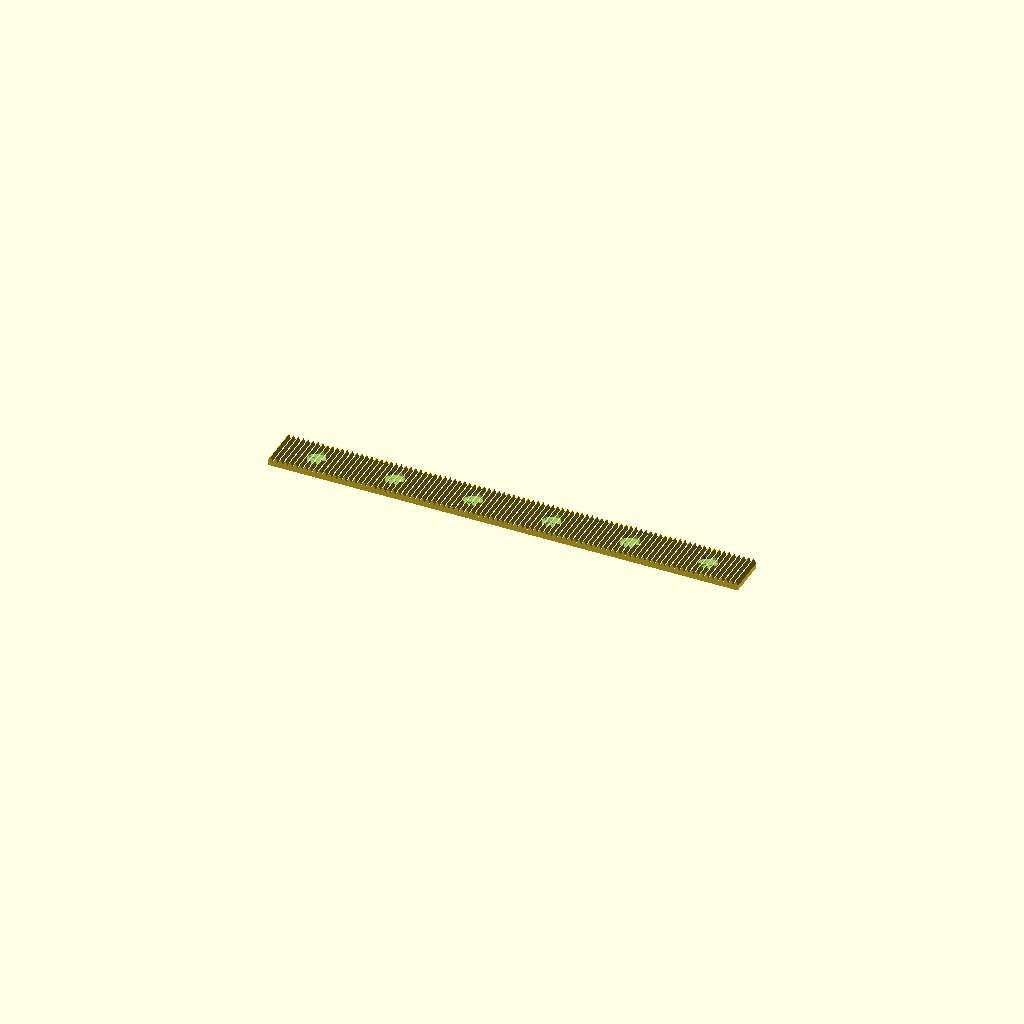
Cell 1: rendered with the file's own defaults.
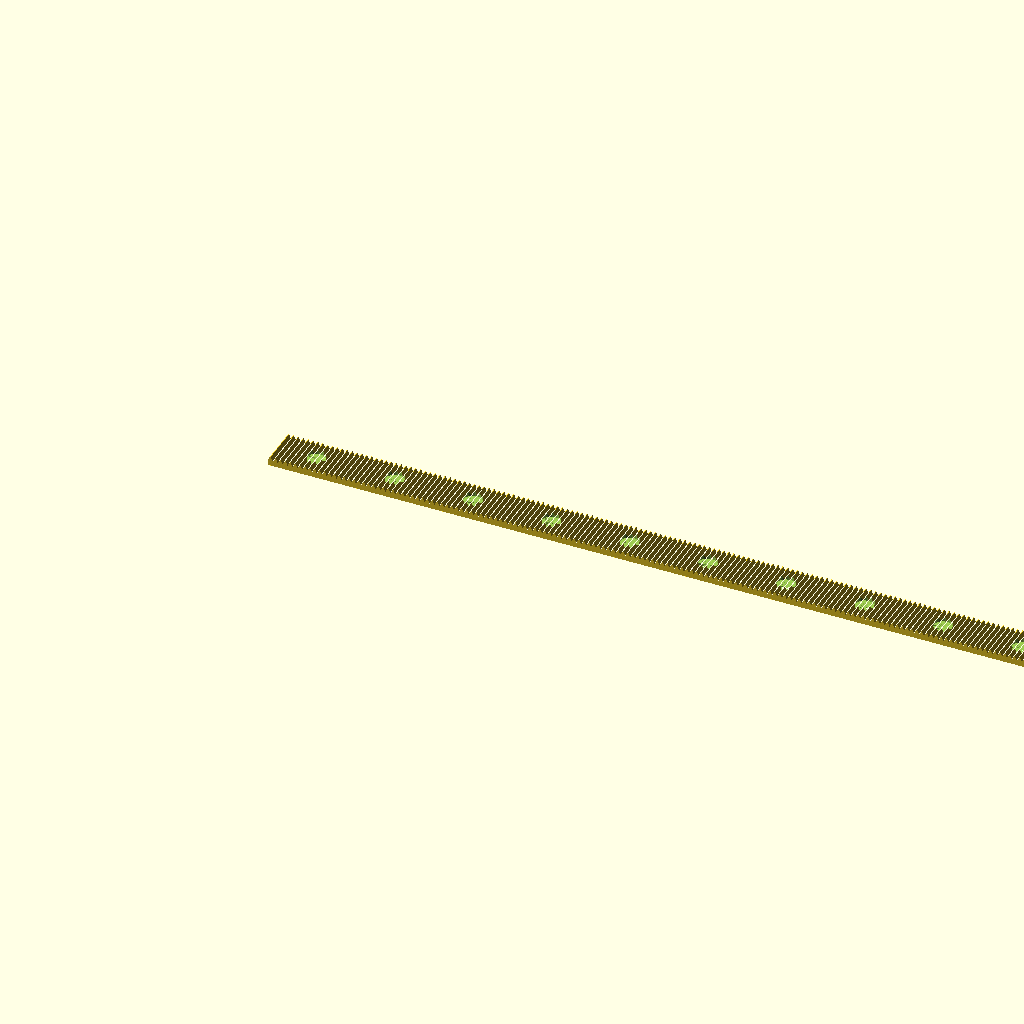
Cell 2: the same model with length = 12.
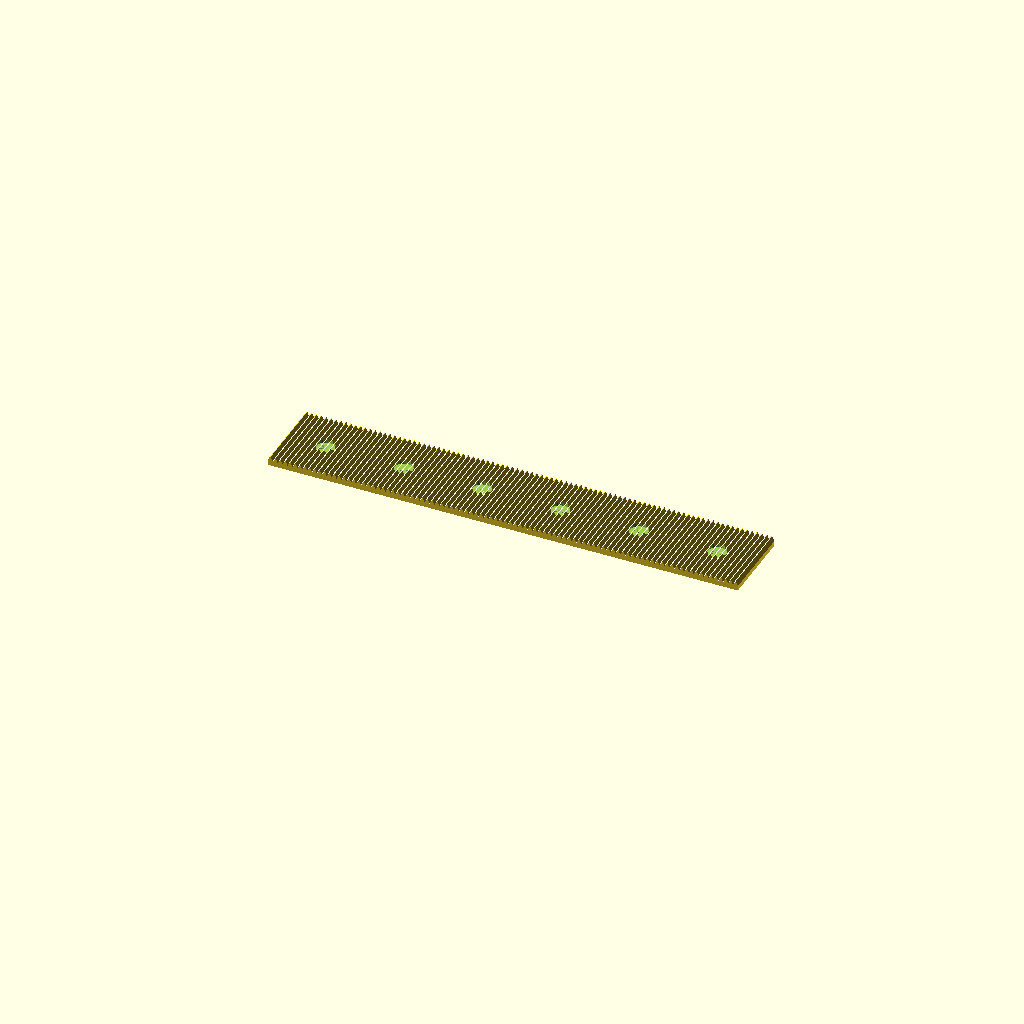
Cell 3: the same model with width = 1.
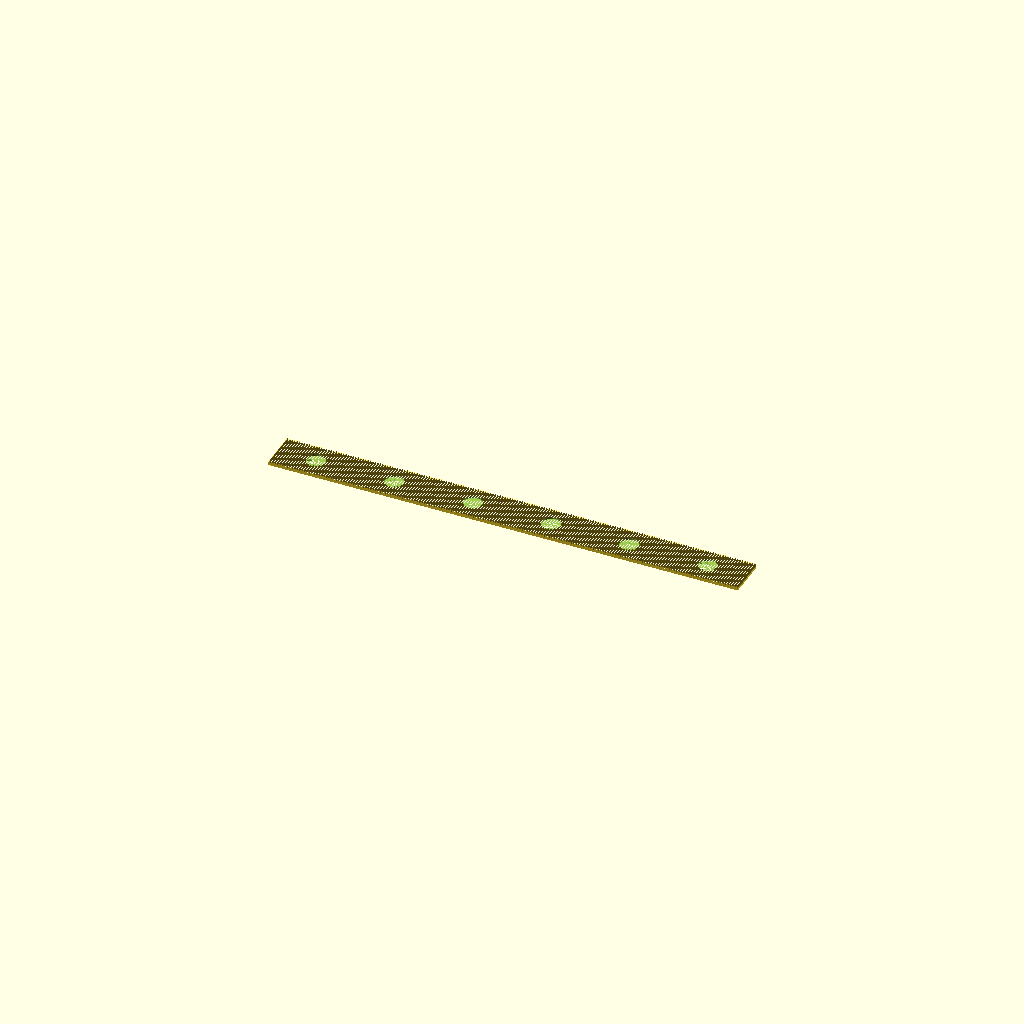
Cell 4 — tpi set to 32, the other parameters unchanged.
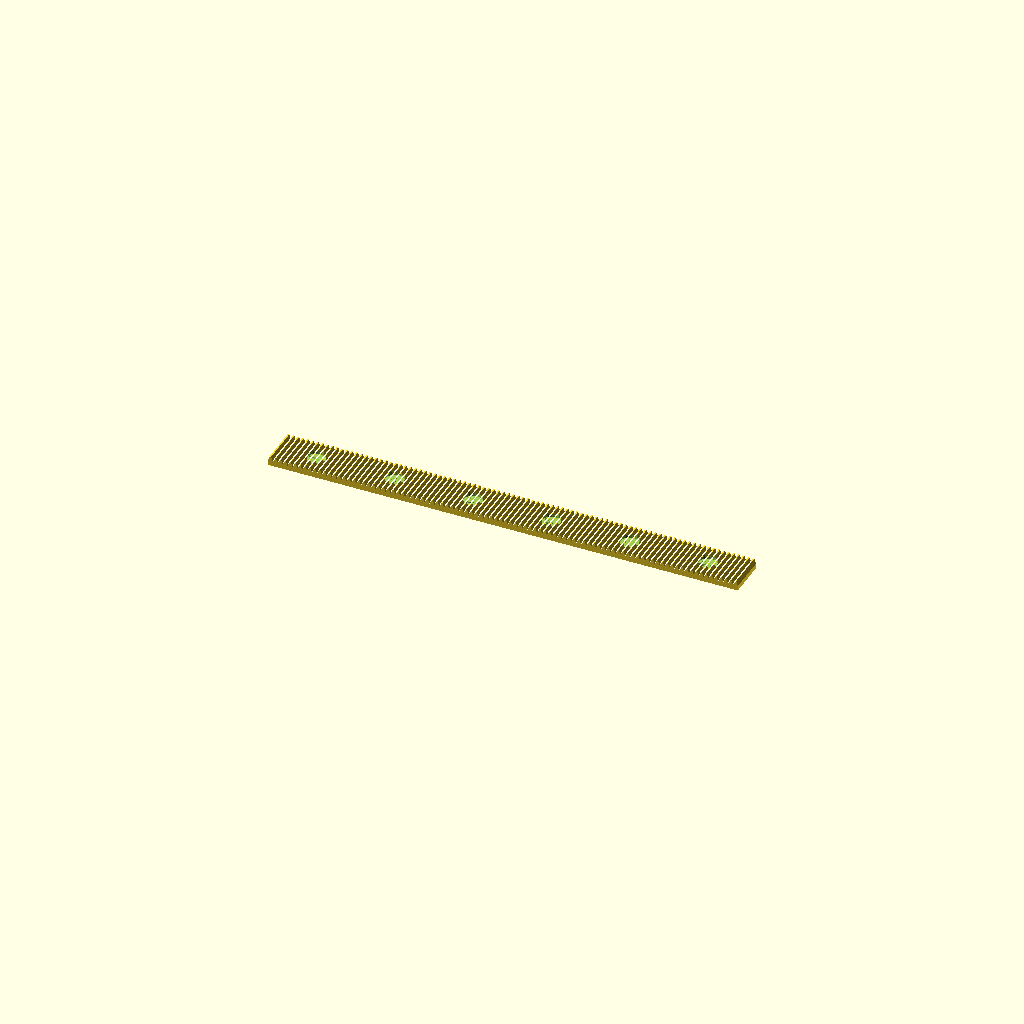
Cell 5: the same model with clip_percent = 30.
All cells are drawn from one camera (rotation 55°, 0°, 25°, orthographic, colour scheme Cornfield), so only the parameter changes between them.
Source of the model, inputs/thingiverse/files/thing-990431/incramental-rack.scad:

/* [main] */

// Overall length (inches)
length=6;

// Overall width (inches)
width=0.5;

// How thick the slab under the teeth is. (inches) If 0, same as tooth height.
spine_height=0;

/* [teeth] */

// How many teeth per inch
tpi=16;
	
// Tilt the teeth to achieve a ratchet effect (100% is a 90 degree angle) 
ratchet_percent=0; // [-150..150]
	
// How tall the teeth are. (inches) If 0, will be the same as width, giving avg 45 degree angles.
tooth_height=0;

// Percent of tooth tip to clip off (prevent sharp edge and allow for dirt)
clip_percent=15; // [0..100]

/* screw holes */

// Turn screw holes on/off
use_screws=1; // [0:off,1:on]

// How big around the screw is (millimeters)
screw_dia=3.5;

// How big the screw head is (millimeters)
screw_head_dia=6;

// How far the screws are in from the ends (inches)
screw_inset=0.5;

// How many screws. If 0, will calculate based on screw_spacing
num_screws=0;

// Distance between screws (inches)
screw_spacing=1;

/* hidden */

function in2mm(in)=25.4*in;

module frustum(x,y,x2,y2,z) {
	halfx=x/2;
	halfy=y/2;
	halfx2=x2/2;
	halfy2=y2/2;
	polyhedron(points=[
		[ halfx,halfy,0],
		[-halfx,halfy,0],
		[-halfx,-halfy,0],
		[ halfx,-halfy,0],
		[ halfx2,halfy2,z],
		[-halfx2,halfy2,z],
		[-halfx2,-halfy2,z],
		[ halfx2,-halfy2,z]
	], faces=[
		[0,2,1],[0,3,2], // top
		[0,4,3],[3,4,7], // east
		[0,5,4],[0,1,5], // north
		[1,6,5],[1,2,6], // west
		[2,7,6],[2,3,7], // south
		[4,5,6],[4,6,7] // bottom
	]);
}

module tooth(height,bottom_width,top_width=0.001,ratchet_percent=0){
	tw2=top_width/2;
	bw2=bottom_width/2;
	twr=bw2*ratchet_percent;
	polygon(points=[[height,twr-tw2],[height,twr+tw2],[0,bw2],[0,-bw2]],paths=[[0,1,2,3]]);
}

module screwHole(dia=3.5,head_dia=6,len=20,outset=0,$fn=32){
	head_height=(head_dia-dia)/2; // 45 degrees makes things simple
	cylinder(r=dia/2,h=len);
	translate([0,0,len-head_height]) cylinder(r2=head_dia/2,r1=dia/2,h=head_height);
	if(outset>0){
		translate([0,0,len]) cylinder(r=head_dia/2,h=outset);
	}
}

module teeth(spine_height,tpi,height,length,thickness,clip_percent=0.1,ratchet_percent=0){
	length=in2mm(length);
	spine_height=in2mm(spine_height);
	height=in2mm(height);
	thickness=in2mm(thickness);
	tooth_width=in2mm(1/tpi);
	rotate([0,0,-90]) rotate([0,-90,0]) linear_extrude(thickness){
		for(i=[0:tooth_width:length-0.001]){
			translate([spine_height,i+tooth_width/2,0]) tooth(height,tooth_width,tooth_width*clip_percent,ratchet_percent);
		}
		square([spine_height,length]);
	}
}

module incramental(clip_percent=10,ratchet_percent=100,screw_head_dia=6,screw_dia=3.5,tpi=16,tooth_height=0,spine_height=0,length=6,width=1/2,screw_inset=1/2,screw_spacing=1,num_screws=0,use_screws=1){
	clip_percent=clip_percent/100;
	ratchet_percent=ratchet_percent/100;
	tooth_height=tooth_height<=0?1/tpi:tooth_height;
	tooth_heightmm=in2mm(tooth_height);
	spine_height=spine_height<=0?tooth_height:spine_height;
	spine_heightmm=in2mm(spine_height);
	lengthmm=in2mm(length);
	widthmm=in2mm(width);
	screw_inset=screw_inset<=0?0.001:in2mm(screw_inset);
	screw_spacing=num_screws>0?(lengthmm-screw_inset*2)/(num_screws-1):in2mm(screw_spacing);
	num_screws=num_screws<=0?(lengthmm-screw_inset*2)/screw_spacing:num_screws;
	difference(){
		teeth(spine_height,tpi,tooth_height,length,width,clip_percent,ratchet_percent);
		if(use_screws) for(i=[screw_inset:screw_spacing:lengthmm-screw_inset]){
			translate([i,widthmm/2,0]) screwHole(screw_dia,screw_head_dia,spine_heightmm,tooth_heightmm);
		}
	}
}

incramental(clip_percent,ratchet_percent,screw_head_dia,screw_dia,tpi,tooth_height,spine_height,length,width,screw_inset,screw_spacing,num_screws,use_screws);
Customizer parameters (derived from the source; name, type, default, range or options):
length: number, default 6
width: number, default 0.5
spine_height: number, default 0
tpi: number, default 16
ratchet_percent: number, default 0
tooth_height: number, default 0
clip_percent: number, default 15
use_screws: number, default 1, options 0, 1
screw_dia: number, default 3.5
screw_head_dia: number, default 6
screw_inset: number, default 0.5
num_screws: number, default 0
screw_spacing: number, default 1
